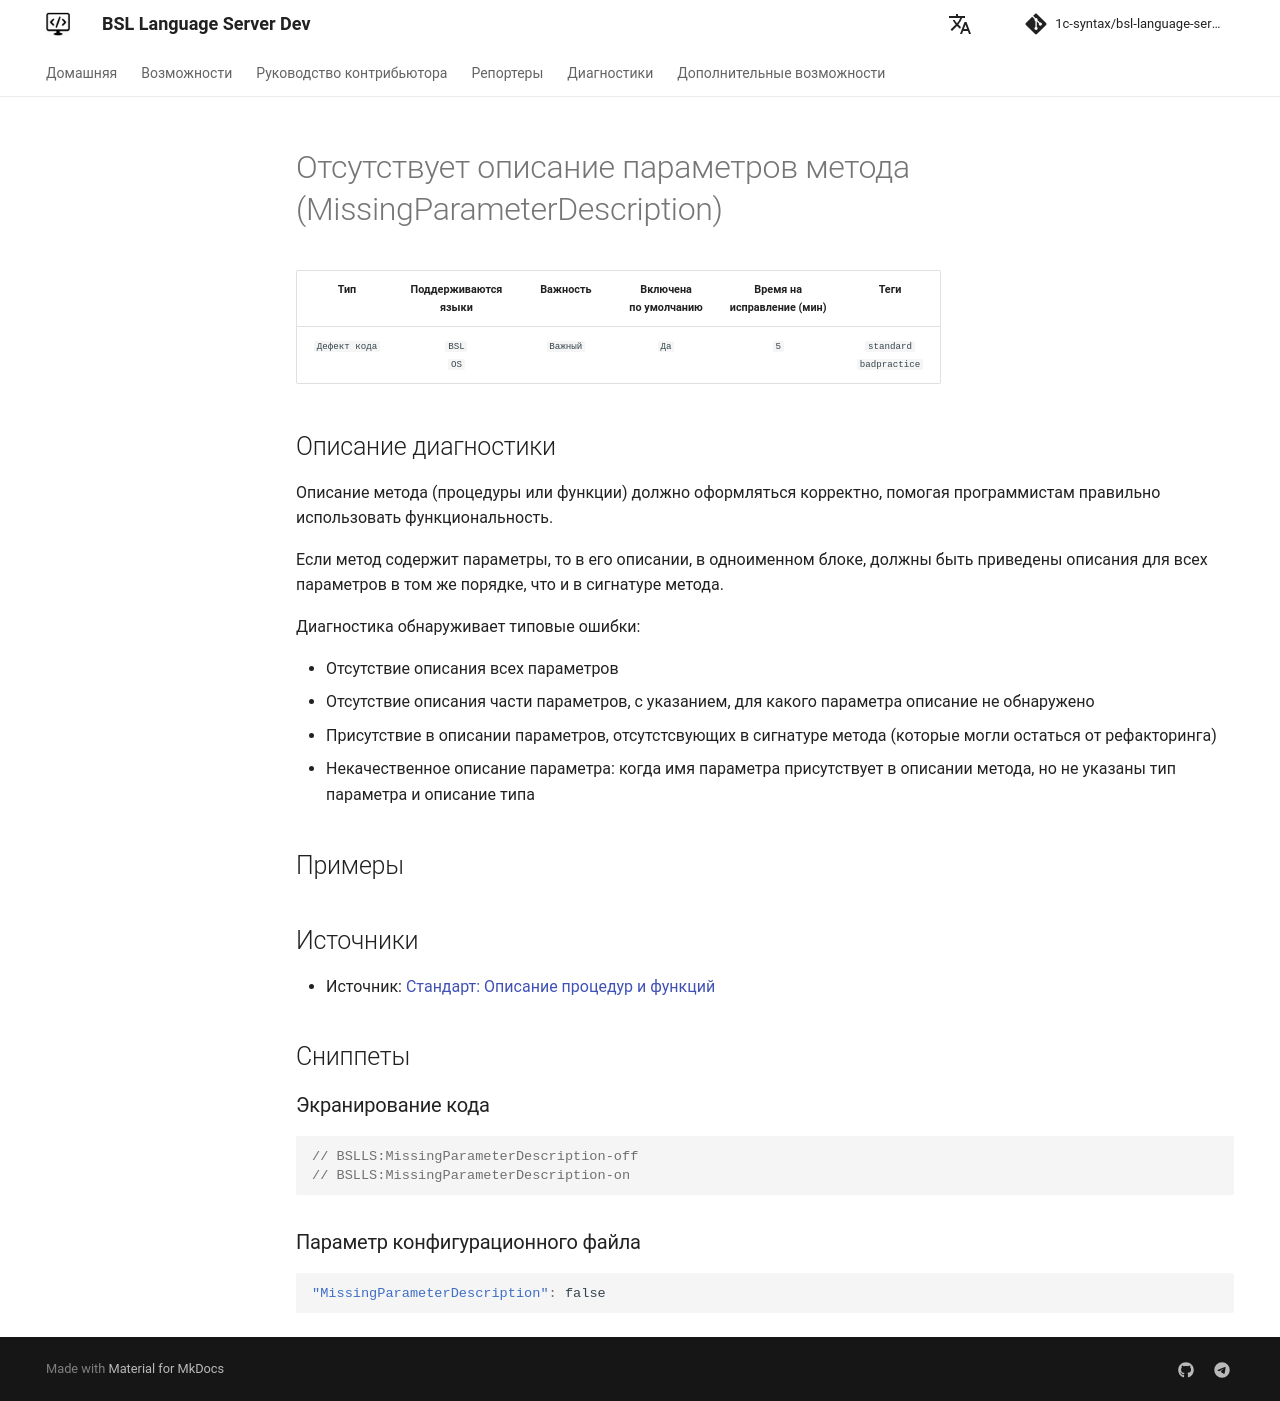

repository: 1c-syntax/bsl-language-server · page: dev/diagnostics/MissingParameterDescription/index.html · generator: mkdocs

# Отсутствует описание параметров метода (MissingParameterDescription)

<!-- Блоки выше заполняются автоматически, не трогать -->
## Описание диагностики
<!-- Описание диагностики заполняется вручную. Необходимо понятным языком описать смысл и схему работу -->

Описание метода (процедуры или функции) должно оформляться корректно, помогая программистам правильно использовать функциональность.

Если метод содержит параметры, то в его описании, в одноименном блоке, должны быть приведены описания для всех параметров в том же порядке, что и в сигнатуре метода.

Диагностика обнаруживает типовые ошибки:

- Отсутствие описания всех параметров
- Отсутствие описания части параметров, с указанием, для какого параметра описание не обнаружено
- Присутствие в описании параметров, отсутстсвующих в сигнатуре метода (которые могли остаться от рефакторинга)
- Некачественное описание параметра: когда имя параметра присутствует в описании метода, но не указаны тип параметра и описание типа

## Примеры
<!-- В данном разделе приводятся примеры, на которые диагностика срабатывает, а также можно привести пример, как можно исправить ситуацию -->

## Источники
<!-- Необходимо указывать ссылки на все источники, из которых почерпнута информация для создания диагностики -->
<!-- Примеры источников

* Источник: [Стандарт: Тексты модулей](https://its.1c.ru/db/v8std#content:456:hdoc)
* Полезная информация: [Отказ от использования модальных окон](https://its.1c.ru/db/metod8dev#content:5272:hdoc)
* Источник: [Cognitive complexity, ver. 1.4](https://www.sonarsource.com/docs/CognitiveComplexity.pdf) -->

* Источник: [Стандарт: Описание процедур и функций](https://its.1c.ru/db/v8std#content:453:hdoc)
